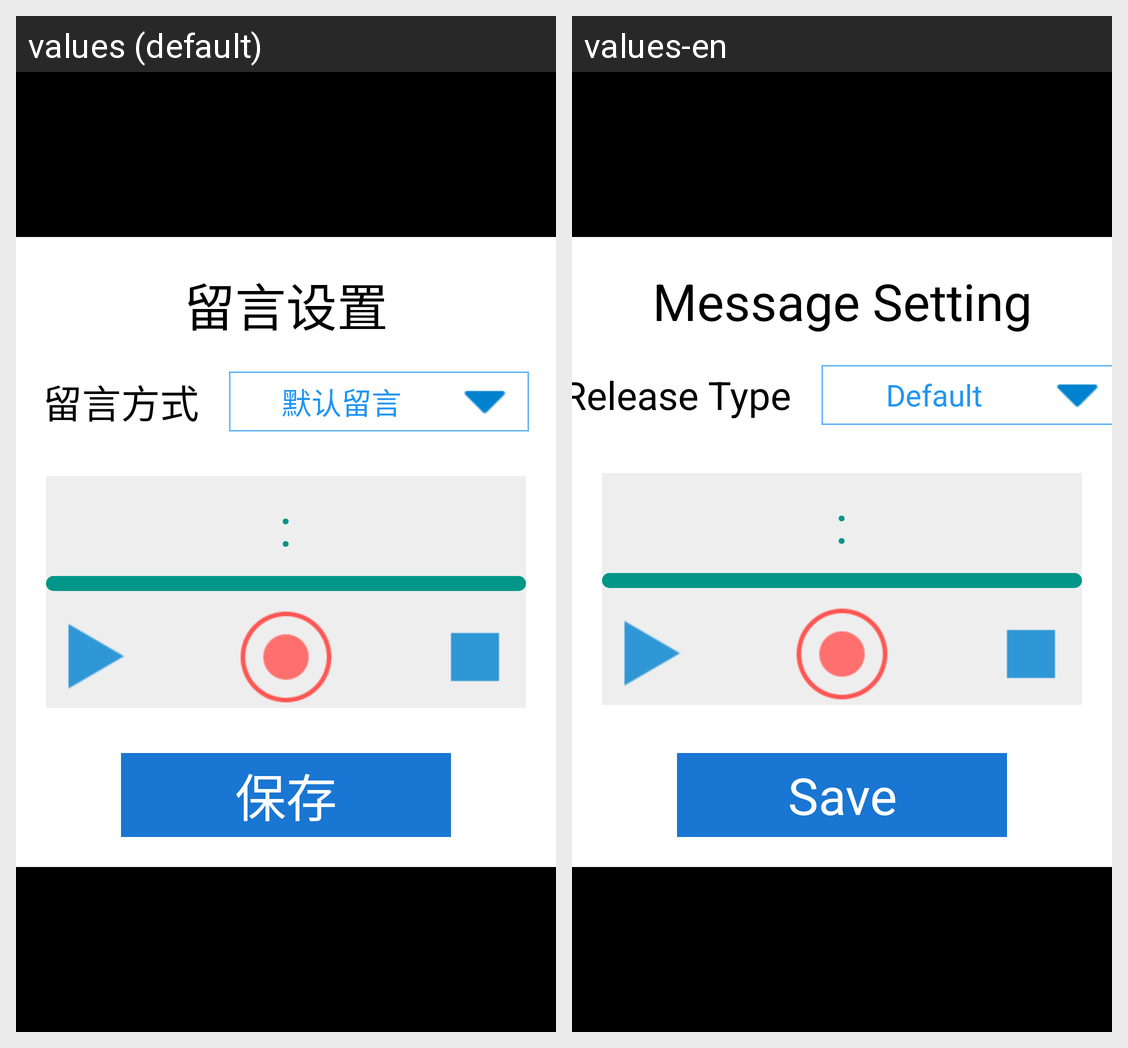

Here is an Android app screen in its default locale and in the app's own translations. Write out the translated-string differences for the strings that appear on this screen.
Android screen res/layout/activity_set_leave_audio.xml rendered under 2 locales, left to right: values (default), values-en. Device: Nexus 5 (rendered at 1080×1920; each locale shown at half size, 540×960, under a caption strip naming it); theme android:Theme.NoTitleBar.Fullscreen.
Strings drawn on this screen, with the default value and each locale's value (text and hints the layout hard-codes, and strings that could not be matched under every locale, appear in the picture but are not listed):

leave_message_setting
  values: 留言设置
  values-en: Message Setting

leave_message_way
  values: 留言方式
  values-en: Release Type

leave_message_default
  values: 默认留言
  values-en: Default

save
  values: 保存
  values-en: Save
